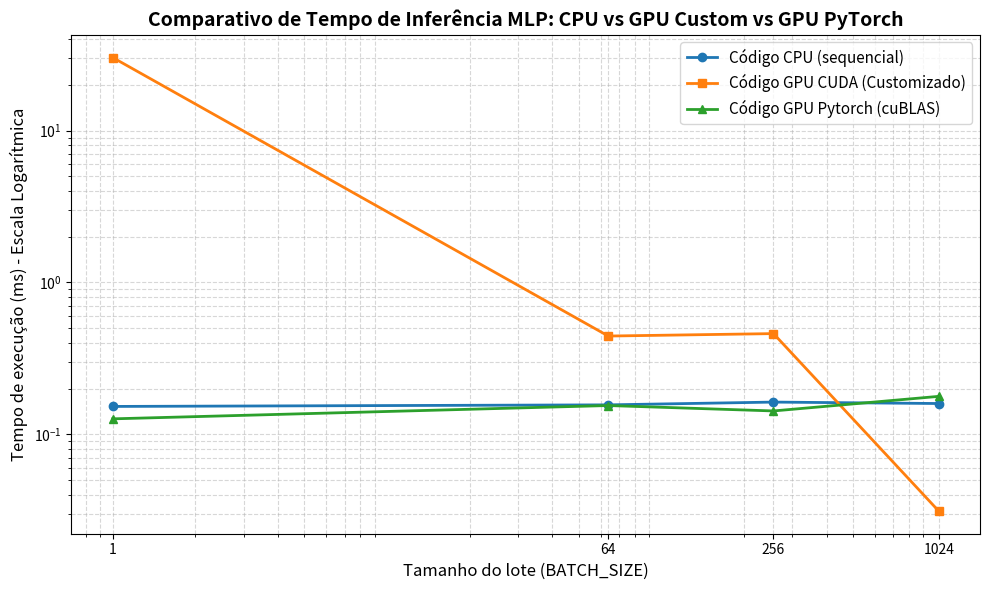

Source code (Python):
import matplotlib.pyplot as plt
import pandas as pd

# 1. Organizando os dados
data = {
    "BATCH_SIZE": [1, 64, 256, 1024],
    "Código CPU (ms)": [0.1528, 0.1565, 0.1632, 0.1597],
    "Código GPU CUDA (ms)": [30.2633, 0.4441, 0.4608, 0.0313],
    "Código GPU PYTORCH (ms)": [0.1266, 0.1549, 0.1427, 0.1780],
}

# Criando o DataFrame do Pandas
df = pd.DataFrame(data)

plt.figure(figsize=(10, 6))

# 2. Plotando as linhas com os nomes das colunas EXATAMENTE iguais ao dicionário
plt.plot(
    df["BATCH_SIZE"],
    df["Código CPU (ms)"],
    marker="o",
    linewidth=2,
    label="Código CPU (sequencial)",
)

plt.plot(
    df["BATCH_SIZE"],
    df["Código GPU CUDA (ms)"],
    marker="s",
    linewidth=2,
    label="Código GPU CUDA (Customizado)",
)

plt.plot(
    df["BATCH_SIZE"],
    df["Código GPU PYTORCH (ms)"],
    marker="^",
    linewidth=2,
    label="Código GPU Pytorch (cuBLAS)",
)

# 3. Customizações de títulos e eixos
plt.title(
    "Comparativo de Tempo de Inferência MLP: CPU vs GPU Custom vs GPU PyTorch",
    fontsize=14,
    fontweight="bold",
)

plt.xlabel("Tamanho do lote (BATCH_SIZE)", fontsize=12)
plt.ylabel("Tempo de execução (ms) - Escala Logarítmica", fontsize=12)

# Ajustando as escalas logarítmicas corretamente
plt.xscale("log")
plt.xticks(df["BATCH_SIZE"], labels=[str(b) for b in df["BATCH_SIZE"]])

plt.yscale("log")

# Adicionando grade e a legenda
plt.grid(True, which="both", linestyle="--", alpha=0.5)
plt.legend(fontsize=11)

plt.tight_layout()

# 4. Salvando a imagem
plt.savefig("grafico_performance_mlp.png", dpi=300)
print(
    "Gráfico gerado e salvo com sucesso como 'grafico_performance_mlp.png'!"
)

plt.show()
